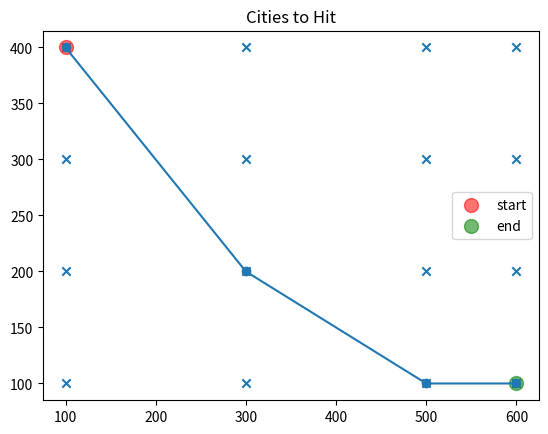

Reproduce this figure in Python.
'''

A* implementation visit all cities exactly once

We are going to create a grid square .

We will ask our a* algorithm to find the shortest distance
starting and ending at the same location

However it is absolutely necessary that the algorithm
visits each location only once.

Once found, we will also perform some optimization techniques
such as changing the neighbor values and changing the distance
metric

Assumptions:
<i> We know the start node, and the end node</i>
<i> We do not know the neighbors of a particular node.</i>

'''
import numpy as np 
from matplotlib import pyplot as plot 
from math import sqrt
from copy import deepcopy

class Location(object):

    def __init__(self, x , y):

        ## x.y co-ordinates of this particular  node
        self.x = x
        self.y = y

        ##total cost at this node
        self.f_cost = 0

        ## cost of arriving at this particular node
        self.g_cost = 0

        ## heuristic/guess of cost of travelling from this node to end node
        self.h_cost = None


    def __str__(self):
        return str(self.x) + ':'+ str(self.y)

def calculate_distance(a, b):
    # a = np.array((a.x,a.y))
    # b = np.array((b.x, b.y))
    
    return round(sqrt(  (a.x - b.x)**2 + (a.y - b.y)**2  ))

def display_map(location_list, start_node, end_node, navigation):
    
    plot.scatter([i.x for i in location_list], [i.y for i in location_list], marker ='x')
    plot.scatter(start_node.x,start_node.y,facecolors='red',alpha=.55, s=100, label = 'start')
    plot.scatter(end_node.x,end_node.y,facecolors='green',alpha=.55, s=100, label = 'end')
    x = [i.x for i in navigation]
    y = [i.y for i in navigation]
    plot.plot(x,y,'-o') 
    plot.title("Cities to Hit")
    plot.legend(loc='best')
    plot.show()



## we will take an optimization parameter here. since our data doesnt describe how to get the neighbors
## we will take a distance measure say 500. 
## our goal will to find neighbors where the distance betwen them is less than or equal to distance measure given
def find_neighbors(location, location_list, neighbor_distance = 500):

    neighbors = list(filter(\
            lambda i : 0 < calculate_distance(i,location) <= neighbor_distance,
                    location_list))


    return neighbors


def find_shortest_route(start_node, end_node, location_list, neighbor_distance = 200):

    open_set = [start_node]
    closed_set = []
    navigation_map = [start_node]

    print('start node : ', (start_node.x,start_node.y), \
            '\n end node:', (end_node.x,end_node.y))

    while len(open_set) > 0 : 

        
        ## our data structure would be such that last element is always the lowest
        current_node = deepcopy(open_set.pop())
        

        if current_node.x == end_node.x and current_node.y == end_node.y:
            print('reached node')
            print([str(i) for i in navigation_map])

            return navigation_map

        f_score =  current_node.g_cost + calculate_distance(current_node, end_node)
        print('current node: ',(current_node.x, current_node.y), 'f score:' , f_score)

        neighbors = find_neighbors(current_node, location_list, neighbor_distance = neighbor_distance)

        ## we need to get the neighbor with the least f score and add it
        ## at the end of the open_set
        ## after that we can add the current node to the closed set

        print([str(i) for i in neighbors])
        temp_neighbor = []
        for neighbor in neighbors:

            ##navigating to each neighbor is cost of 1
            ## we will ignore neighbors where we already encountered

            if (neighbor.x,neighbor.y) in [(kk.x,kk.y) for kk in closed_set]:
                print('found ', (neighbor.x,neighbor.y), ' in ', [str(kk) for kk in closed_set])
                continue

            neighbor.g_cost = current_node.g_cost + 1
            neighbor.h_cost = calculate_distance(neighbor, end_node)
            f_neighbor = neighbor.g_cost + neighbor.h_cost
            neighbor.f_cost = f_neighbor
            print(f_neighbor)
            temp_neighbor.append(neighbor)
            
        new_list = sorted(temp_neighbor, key = lambda x: x.f_cost, reverse = False)
    
        if new_list and new_list[0].f_cost <= f_score:

            navigation_map.append(new_list[0])
            open_set.append(new_list[0])
        
        closed_set.append(current_node)

    print('No Solution found')
    return None


def execute():
    ## lets create our sample data. forming a grid 
    x = [100,100,100,100,300,300,300,300,500,500,500,500, 600,600,600,600]
    y = [100,200,300,400,400,300,200,100,400,200,300,100, 400,300,200,100]


    location_list = [Location(i,j) for i, j in zip(x,y)]
    start_node = location_list[3]
    end_node = location_list[-1]

    navigation = find_shortest_route(start_node, end_node, location_list, neighbor_distance = 300)
    display_map(location_list, start_node, end_node, navigation) if navigation else None

execute()